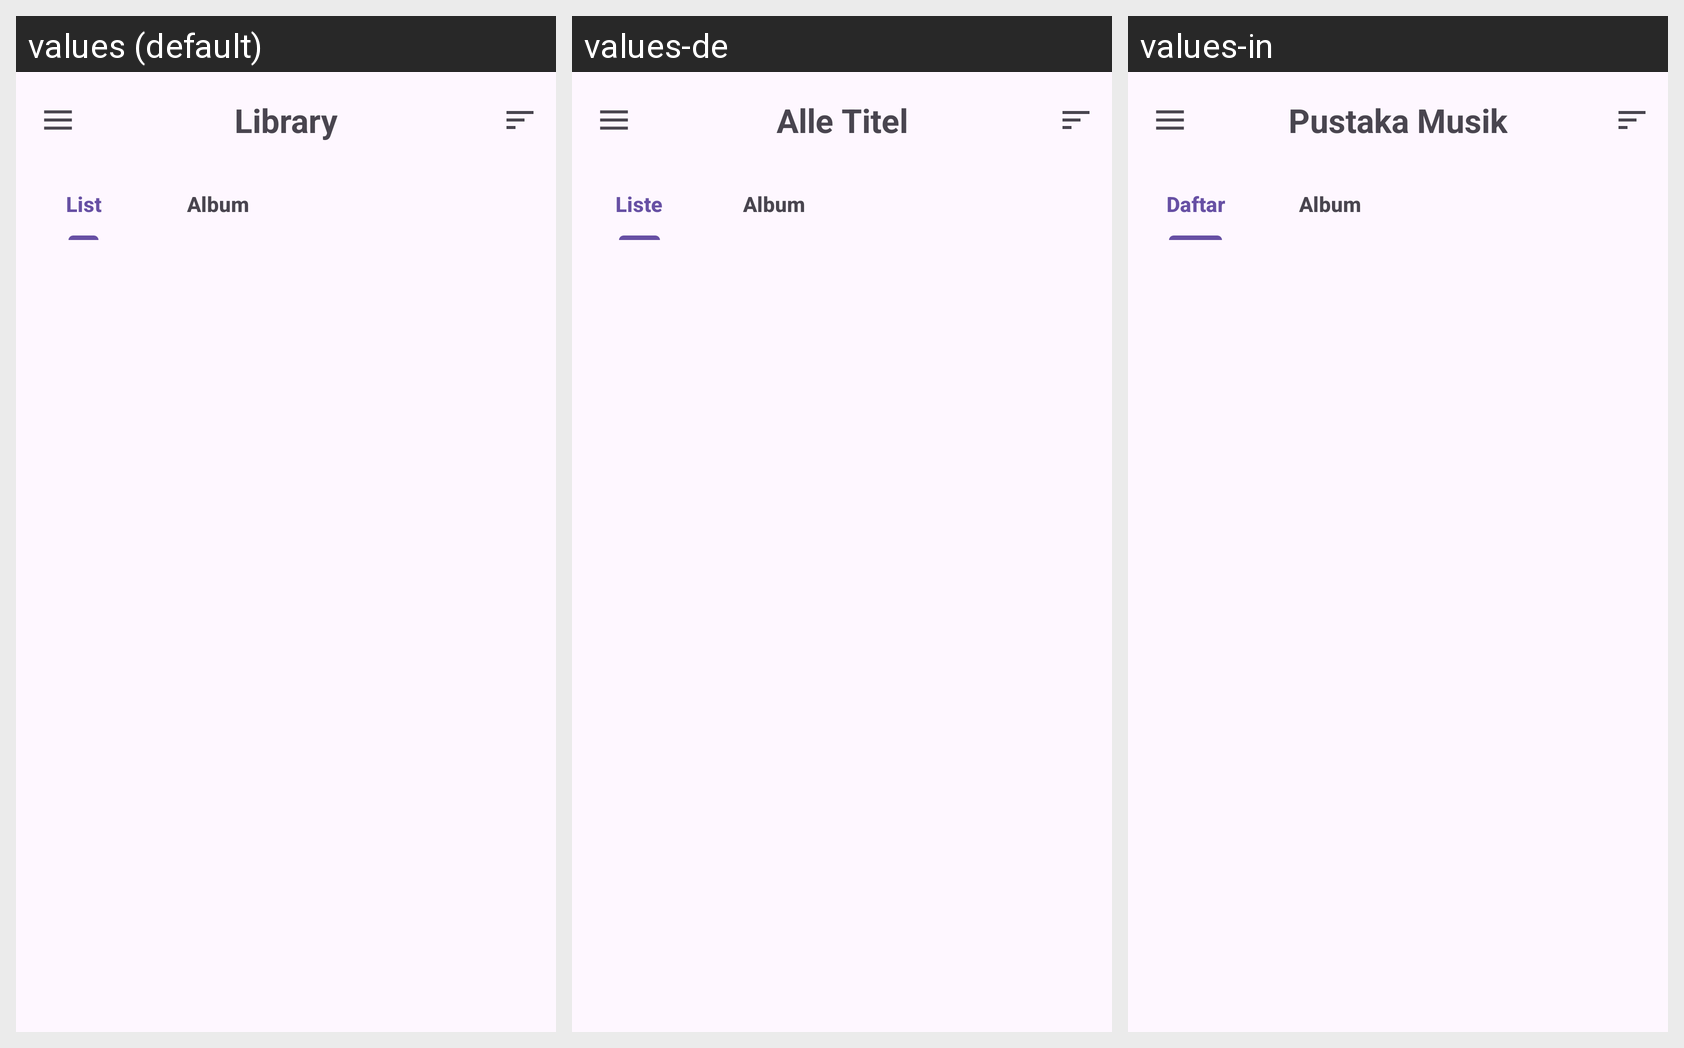

Here is an Android app screen in its default locale and in the app's own translations. Write out the translated-string differences for the strings that appear on this screen.
Android screen res/layout/fragment_library.xml rendered under 3 locales, left to right: values (default), values-de, values-in. Device: Nexus 5 (rendered at 1080×1920; each locale shown at half size, 540×960, under a caption strip naming it); theme Theme.Symphonica.
Other locales in the repository, not shown: values-el, values-ja, values-zh-rCN.
Strings drawn on this screen, with the default value and each locale's value (text and hints the layout hard-codes, and strings that could not be matched under every locale, appear in the picture but are not listed):

navigation_view_all_song
  values: Library
  values-de: Alle Titel
  values-in: Pustaka Musik

library_tab_list
  values: List
  values-de: Liste
  values-in: Daftar

library_tab_album
  values: Album
  values-de: Album  [not translated; the default value is used]
  values-in: Album
